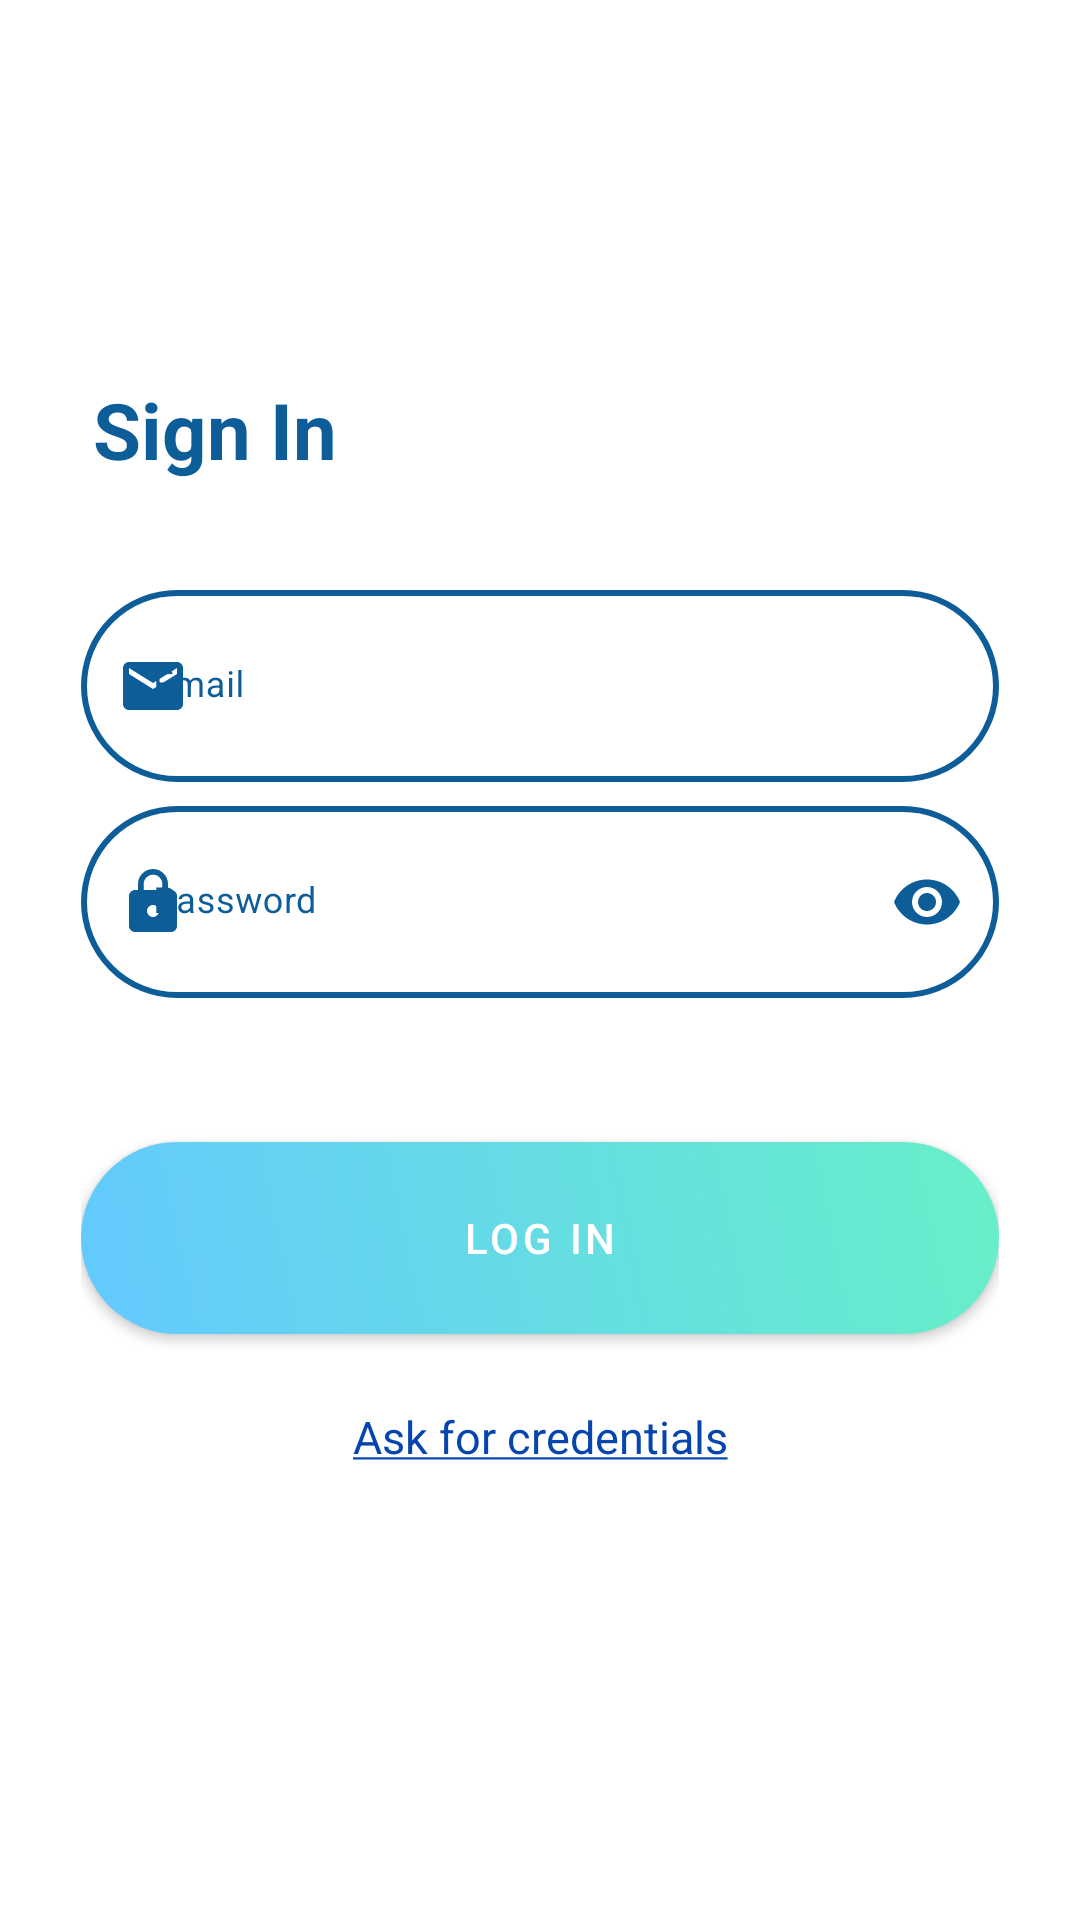

Here is an Android app screen rendered from its layout file. Give the layout XML and the strings, colors and styles it references.
<!-- AndroidManifest.xml: application theme Theme.ResumeApp -->
<!-- res/layout/activity_login.xml -->
<?xml version="1.0" encoding="utf-8"?>
<layout xmlns:android="http://schemas.android.com/apk/res/android"
    xmlns:app="http://schemas.android.com/apk/res-auto">

    <RelativeLayout
        android:layout_width="match_parent"
        android:layout_height="match_parent">

        <ProgressBar
            android:id="@+id/loginProgressBar"
            android:layout_width="@dimen/login_progress_bar_size"
            android:layout_height="@dimen/login_progress_bar_size"
            android:layout_centerInParent="true"
            android:visibility="gone" />

        <ScrollView
            android:layout_width="match_parent"
            android:layout_height="match_parent"
            android:layout_margin="@dimen/login_margin_top"
            android:fillViewport="true">

            <LinearLayout
                android:id="@+id/loginLayout"
                android:layout_width="match_parent"
                android:layout_height="wrap_content"
                android:gravity="center"
                android:orientation="vertical"
                android:visibility="visible">

                <LinearLayout
                    android:id="@+id/placeHolder"
                    android:layout_width="match_parent"
                    android:layout_height="@dimen/login_placeholder_height"
                    android:orientation="horizontal" />

                <LinearLayout
                    android:layout_width="match_parent"
                    android:layout_height="wrap_content"
                    android:layout_gravity="center"
                    android:orientation="vertical"
                    android:padding="@dimen/login_view_margin">

                    <TextView
                        android:id="@+id/titleTextView"
                        style="@style/loginTitleTextStyle"
                        android:text="@string/login_sign_in" />

                    <com.google.android.material.textfield.TextInputLayout
                        android:id="@+id/textInputEmail"
                        style="@style/loginFieldTextInputLayoutStyle"
                        android:layout_marginTop="@dimen/login_placeholder_height"
                        app:startIconDrawable="@drawable/ic_email">

                        <EditText
                            android:id="@+id/editTextEmail"
                            style="@style/loginInputTextStyle"
                            android:background="@drawable/input_background"
                            android:hint="@string/hint_email"
                            android:inputType="textEmailAddress"
                            android:maxLines="@integer/one" />
                    </com.google.android.material.textfield.TextInputLayout>

                    <com.google.android.material.textfield.TextInputLayout
                        android:id="@+id/textInputPassword"
                        style="@style/loginFieldTextInputLayoutStyle"
                        android:layout_marginTop="@dimen/margin_default"
                        app:passwordToggleEnabled="true"
                        app:passwordToggleTint="@color/colorAccent"
                        app:startIconDrawable="@drawable/ic_password">

                        <EditText
                            android:id="@+id/editTextPassword"
                            style="@style/loginInputTextStyle"
                            android:hint="@string/hint_password"
                            android:inputType="textPassword"
                            android:maxLines="@integer/one" />
                    </com.google.android.material.textfield.TextInputLayout>

                    <com.google.android.material.button.MaterialButton
                        android:id="@+id/loginButton"
                        style="@style/defaultButtonStyle"
                        android:text="@string/login_button_label_authenticate" />

                    <TextView
                        android:id="@+id/registerText"
                        style="@style/linkTextStyle"
                        android:text="@string/ask_for_credentials" />

                    <ProgressBar
                        android:id="@+id/progressBar"
                        style="@style/defaultProgressBarStyle"
                        android:layout_marginTop="@dimen/progress_bar_size"
                        android:visibility="invisible" />

                    <LinearLayout
                        android:id="@+id/bottomPlaceholder"
                        android:layout_width="match_parent"
                        android:layout_height="@dimen/placeholder_height"
                        android:orientation="horizontal" />


                </LinearLayout>
            </LinearLayout>
        </ScrollView>
    </RelativeLayout>
</layout>
<!-- resources referenced by this layout -->
<resources>
  <color name="colorAccent">#0D5D98</color>
  <dimen name="login_margin_top">15dp</dimen>
  <dimen name="login_placeholder_height">36dp</dimen>
  <dimen name="login_progress_bar_size">96dp</dimen>
  <dimen name="login_view_margin">12dp</dimen>
  <dimen name="margin_default">8dp</dimen>
  <dimen name="placeholder_height">1dp</dimen>
  <dimen name="progress_bar_size">36dp</dimen>
  <!-- drawable input_background (drawable) -->
  <?xml version="1.0" encoding="utf-8"?>
  <shape xmlns:android="http://schemas.android.com/apk/res/android"
      android:shape="rectangle">
  
      <size
          android:width="300dp"
          android:height="54dp" />
      <corners android:radius="40dp" />
  
      <stroke
          android:width="@dimen/input_background_stroke_width"
          android:color="@color/colorAccent" />
  
  </shape>
  <integer name="one">1</integer>
  <string name="ask_for_credentials"><u>Ask for credentials</u></string>
  <string name="hint_email"><font size="36">Email</font></string>
  <string name="hint_password"><font size="36">Password</font></string>
  <string name="login_button_label_authenticate">LOG IN</string>
  <string name="login_sign_in">Sign In</string>
  <style name="defaultButtonStyle">
          <item name="android:layout_width">match_parent</item>
          <item name="android:layout_height">@dimen/login_button_height</item>
          <item name="android:layout_gravity">center_horizontal</item>
          <item name="android:layout_marginTop">@dimen/margin_extra</item>
          <item name="android:background">@drawable/grad_button</item>
          <item name="backgroundTint">@null</item>
      </style>
  <style name="defaultProgressBarStyle">
          <item name="android:layout_width">@dimen/progress_bar_size</item>
          <item name="android:layout_height">@dimen/progress_bar_size</item>
          <item name="android:layout_gravity">center</item>
      </style>
  <style name="linkTextStyle">
          <item name="android:layout_width">match_parent</item>
          <item name="android:layout_height">wrap_content</item>
          <item name="android:layout_marginTop">@dimen/margin_large</item>
          <item name="android:textAlignment">center</item>
          <item name="android:textColor">@color/blue_link</item>
          <item name="android:textSize">@dimen/normal_text_size</item>
      </style>
  <dimen name="input_background_stroke_width">2dp</dimen>
  <dimen name="login_button_height">64dp</dimen>
  <dimen name="margin_extra">48dp</dimen>
  <!-- drawable grad_button (drawable) -->
  <?xml version="1.0" encoding="utf-8"?>
  <shape xmlns:android="http://schemas.android.com/apk/res/android"
      android:shape="rectangle">
  
      <size
          android:width="5dp"
          android:height="1dp" />
      <corners android:radius="40dp" />
  
      <gradient
          android:angle="45"
          android:endColor="@color/gradEnd"
          android:startColor="@color/gradStart">
  
      </gradient>
  
  </shape>
  <dimen name="margin_large">24dp</dimen>
  <color name="blue_link">#0645AD</color>
  <dimen name="normal_text_size">15sp</dimen>
  <dimen name="login_field_layout_height">64dp</dimen>
  <dimen name="login_field_corner_radius">40dp</dimen>
  <dimen name="zero">0dp</dimen>
  <dimen name="login_text_padding">24dp</dimen>
  <dimen name="input_text_size">18sp</dimen>
  <dimen name="margin_tiny">4dp</dimen>
  <dimen name="big_header_text_size">26sp</dimen>
  <color name="purple_700">#FF3700B3</color>
  <color name="white">#FFFFFF</color>
  <color name="teal_200">#FF03DAC5</color>
  <color name="teal_700">#FF018786</color>
  <color name="black">#FF000000</color>
  <color name="gradEnd">#67EFC8</color>
  <color name="gradStart">#63C9FF</color>
</resources>
